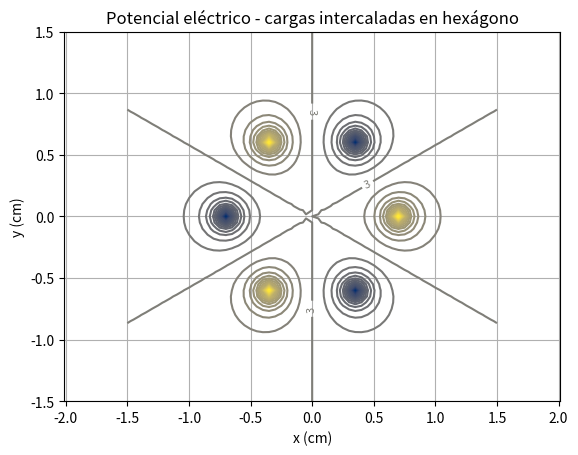

Write Python code to recreate this figure.
import numpy as np
import matplotlib.pyplot as plt

# Parámetros
k = 1.0
n = 6  # número de cargas (hexágono regular)
radio = 0.7  # distancia desde el centro (cm)
epsilon = 1e-3  # para evitar división por cero

# Posiciones de las cargas en el hexágono
angulos = np.linspace(0, 2*np.pi, n, endpoint=False)
x_cargas = radio * np.cos(angulos)
y_cargas = radio * np.sin(angulos)

# Malla de puntos
xa = np.arange(-1.5, 1.52, 0.05)
ya = np.arange(-1.5, 1.52, 0.05)
x, y = np.meshgrid(xa, ya)

cargas = [1, -1, 1, -1, 1, -1]
z = np.zeros_like(x)
for i in range(n):
    z += k * cargas[i] / np.sqrt((x - x_cargas[i])**2 + (y - y_cargas[i])**2 + epsilon)

plt.figure()
zmax = np.max(z)
zmin = np.min(z)
dz = (zmax - zmin) / 40
niveles = np.arange(zmin, zmax, dz)

contours = plt.contour(x, y, z, levels=niveles, cmap='cividis')
plt.clabel(contours, inline=True, fontsize=8)
plt.scatter(x_cargas, y_cargas, s=100)
plt.xlabel('x (cm)')
plt.ylabel('y (cm)')
plt.title('Potencial eléctrico - cargas intercaladas en hexágono')
plt.axis('equal')
plt.grid(True)
plt.show()
